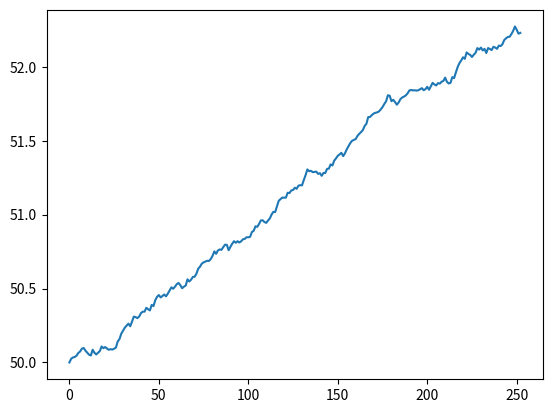

The matplotlib source for this figure: (Note: this script raises an exception after producing the figure.)
import numpy as np
import pandas as pd
import matplotlib.pyplot as plt



NUM_OF_SIMULATIONS =1000

#days in a year = 252
def stock_monte_carlo (s0, mu, sigma, N=252):
    result=[]

    #number of simulations - possible S(t) -realization of the process
    for _ in range(NUM_OF_SIMULATIONS):
        prices =[s0]
        for _ in range(N):
    #we simulate the change day by day (t=1)
            stock_price = prices[-1]* np.exp((mu -0.5 * sigma**2)+ sigma * np.random.normal())
            prices.append(stock_price)
        result.append(prices)
    simulation_data = pd.DataFrame(result)
    #the given column contains the time series for a given simulation
    simulation_data = simulation_data.T #transpose dataset
    print(simulation_data)
    simulation_data['mean'] = simulation_data.mean(axis=1)
    # plt.plot(simulation_data)
    plt.plot(simulation_data['mean'])
    plt.show()
    print('Prediction for future stock price : $%.2f' % simulation_data['mean'].tail(1))

if __name__ == '__main__':
    stock_monte_carlo(50, 0.0002, 0.01)

